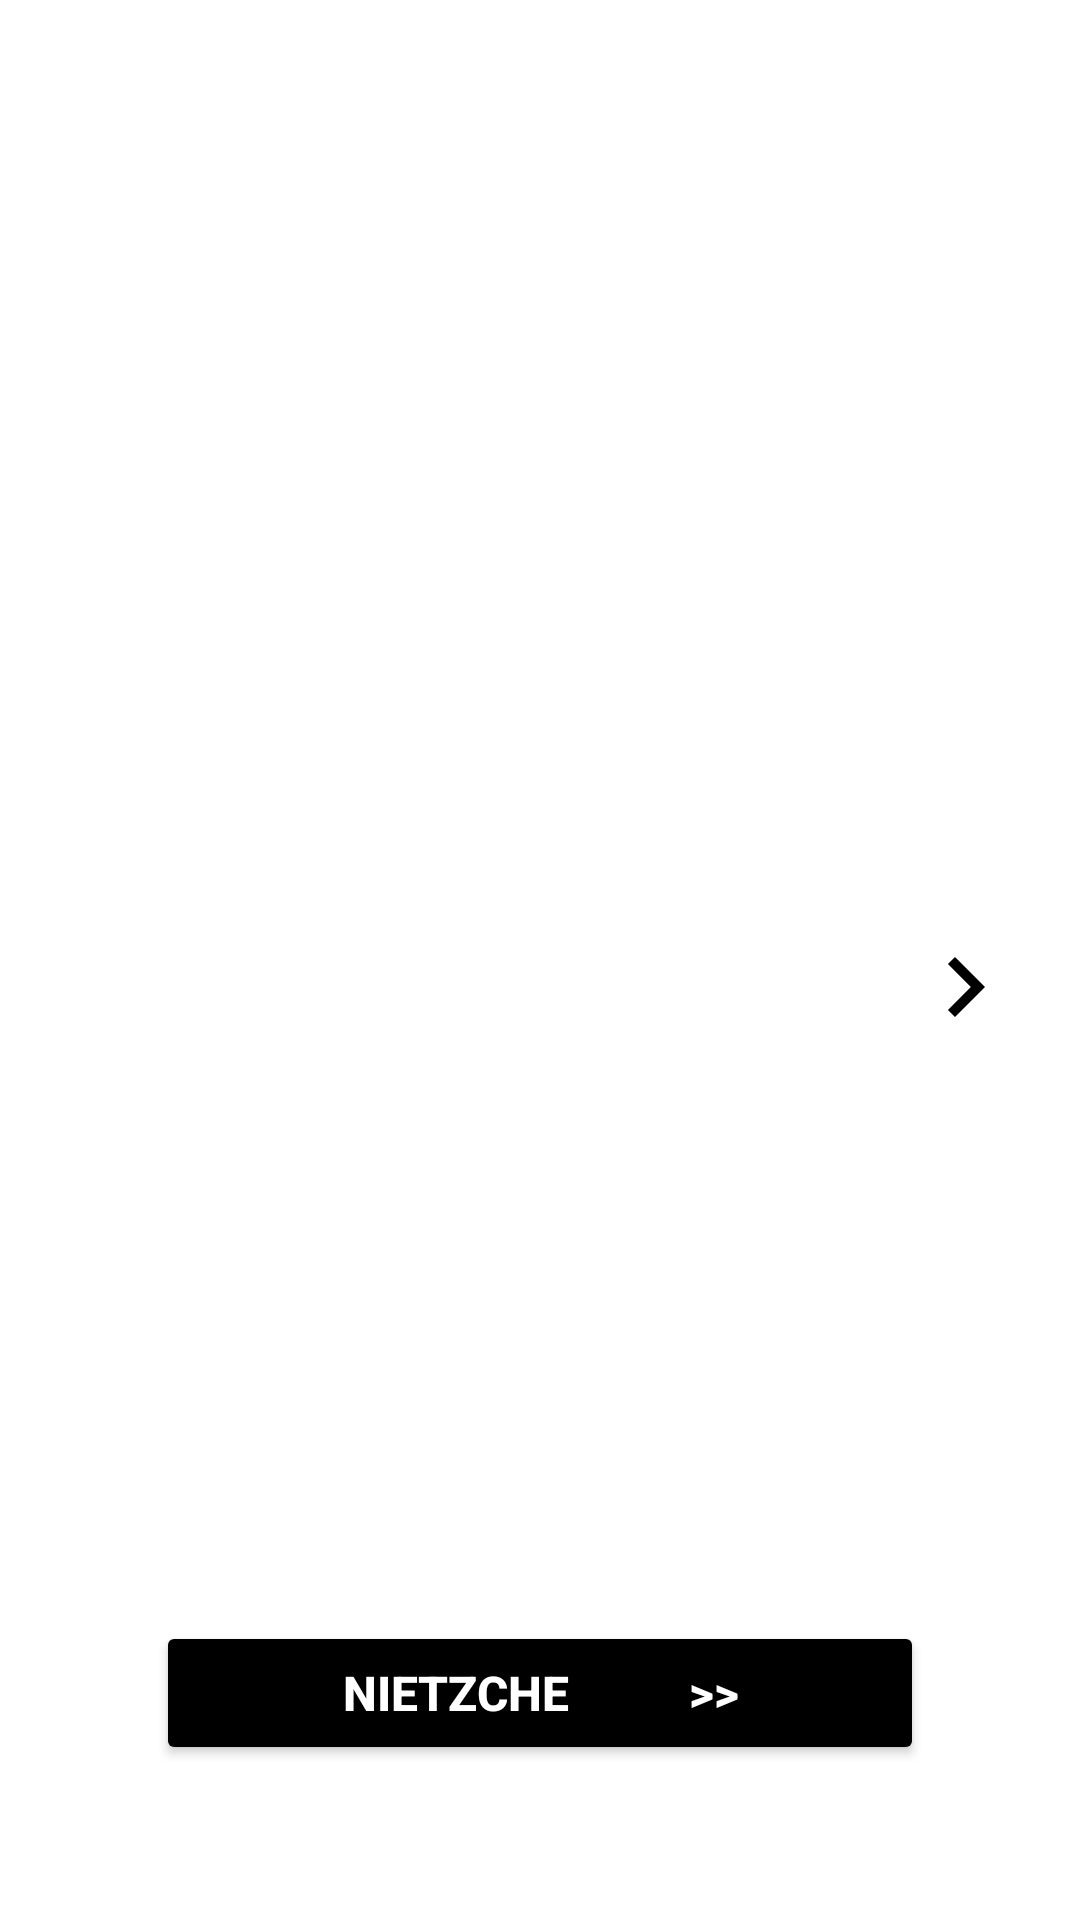

This screen was rendered from an Android layout file. Write that file and the resources it references.
<!-- AndroidManifest.xml: application theme Theme.Nietzsche -->
<!-- res/layout/activity_nietzche4.xml -->
<?xml version="1.0" encoding="utf-8"?>
<androidx.constraintlayout.widget.ConstraintLayout xmlns:android="http://schemas.android.com/apk/res/android"
    xmlns:app="http://schemas.android.com/apk/res-auto"
    xmlns:tools="http://schemas.android.com/tools"
    android:layout_width="match_parent"
    android:layout_height="match_parent"
    android:background="@color/white"
    android:backgroundTint="#000000"
    android:backgroundTintMode="add"
    tools:context=".MainActivity">

    <Button
        android:id="@+id/button"
        android:layout_width="0dp"
        android:layout_height="wrap_content"
        android:layout_marginStart="52dp"
        android:layout_marginTop="280dp"
        android:layout_marginEnd="52dp"
        android:backgroundTint="@color/black"
        android:onClick="gerarNovaFrase"
        android:scrollbarStyle="insideOverlay"
        android:text="Nietzche
         >>"
        android:textColor="@android:color/white"
        android:textSize="16sp"
        android:textStyle="bold"
        app:layout_constraintBottom_toBottomOf="parent"
        app:layout_constraintEnd_toEndOf="parent"
        app:layout_constraintHorizontal_bias="0.0"
        app:layout_constraintStart_toStartOf="parent"
        app:layout_constraintTop_toTopOf="parent"
        app:layout_constraintVertical_bias="0.834" />

    <TextView
        android:id="@+id/textResultado"
        style="@style/Widget.AppCompat.TextView"
        android:layout_width="0dp"
        android:layout_height="wrap_content"
        android:layout_marginStart="16dp"
        android:layout_marginTop="20dp"
        android:layout_marginEnd="16dp"
        android:gravity="center"
        android:scrollbarStyle="outsideOverlay"
        android:textColor="@android:color/holo_red_dark"
        android:textSize="42sp"
        android:textStyle="bold|italic"
        app:layout_constraintBottom_toTopOf="@+id/button"
        app:layout_constraintEnd_toEndOf="parent"
        app:layout_constraintStart_toStartOf="parent"
        app:layout_constraintTop_toBottomOf="@+id/imageView5" />


    <ImageView
        android:id="@+id/imageView"
        android:layout_width="40dp"
        android:layout_height="44dp"
        android:layout_marginStart="8dp"
        android:layout_marginTop="8dp"
        android:onClick="VoltarTela"
        app:layout_constraintEnd_toEndOf="parent"
        app:layout_constraintHorizontal_bias="0.0"
        app:layout_constraintStart_toStartOf="parent"
        app:layout_constraintTop_toBottomOf="@+id/imageView5"
        app:srcCompat="@drawable/ic_voltar" />

    <ImageView
        android:id="@+id/imageView3"
        android:layout_width="40dp"
        android:layout_height="44dp"
        android:layout_marginTop="8dp"
        android:layout_marginEnd="8dp"
        android:onClick="ProximaTela"
        app:layout_constraintEnd_toEndOf="parent"
        app:layout_constraintHorizontal_bias="0.967"
        app:layout_constraintStart_toStartOf="parent"
        app:layout_constraintTop_toBottomOf="@+id/imageView5"
        app:srcCompat="@drawable/ic_proximo" />

    <ImageView
        android:id="@+id/imageView5"
        android:layout_width="784dp"
        android:layout_height="299dp"
        app:layout_constraintEnd_toEndOf="parent"
        app:layout_constraintStart_toStartOf="parent"
        app:layout_constraintTop_toTopOf="parent"
        app:srcCompat="@drawable/ic_pitagoras" />


</androidx.constraintlayout.widget.ConstraintLayout>
<!-- resources referenced by this layout -->
<resources>
  <!-- drawable ic_proximo (drawable) -->
  <vector android:autoMirrored="true" android:height="44dp"
      android:tint="#000000" android:viewportHeight="24"
      android:viewportWidth="24" android:width="44dp" xmlns:android="http://schemas.android.com/apk/res/android">
      <path android:fillColor="@android:color/white" android:pathData="M8.59,16.59L13.17,12 8.59,7.41 10,6l6,6 -6,6 -1.41,-1.41z"/>
  </vector>
  <style name="Theme.Nietzsche" parent="Theme.MaterialComponents.DayNight.DarkActionBar">
          
          <item name="colorPrimary">#050505</item>
          <item name="colorPrimaryVariant">#373535</item>
          <item name="colorOnPrimary">@color/black</item>
          
          <item name="colorSecondary">@color/teal_200</item>
          <item name="colorSecondaryVariant">@color/teal_700</item>
          <item name="colorOnSecondary">@color/black</item>
          
          <item name="android:statusBarColor">?attr/colorPrimaryVariant</item>
          
      </style>
  <!-- not gathered from this repository: default colours our renderer supplied (Android Studio template values) -->
  <color name="teal_200">#FF03DAC5</color>
  <color name="teal_700">#FF018786</color>
  <color name="black">#FF000000</color>
  <color name="white">#FFFFFFFF</color>
</resources>
